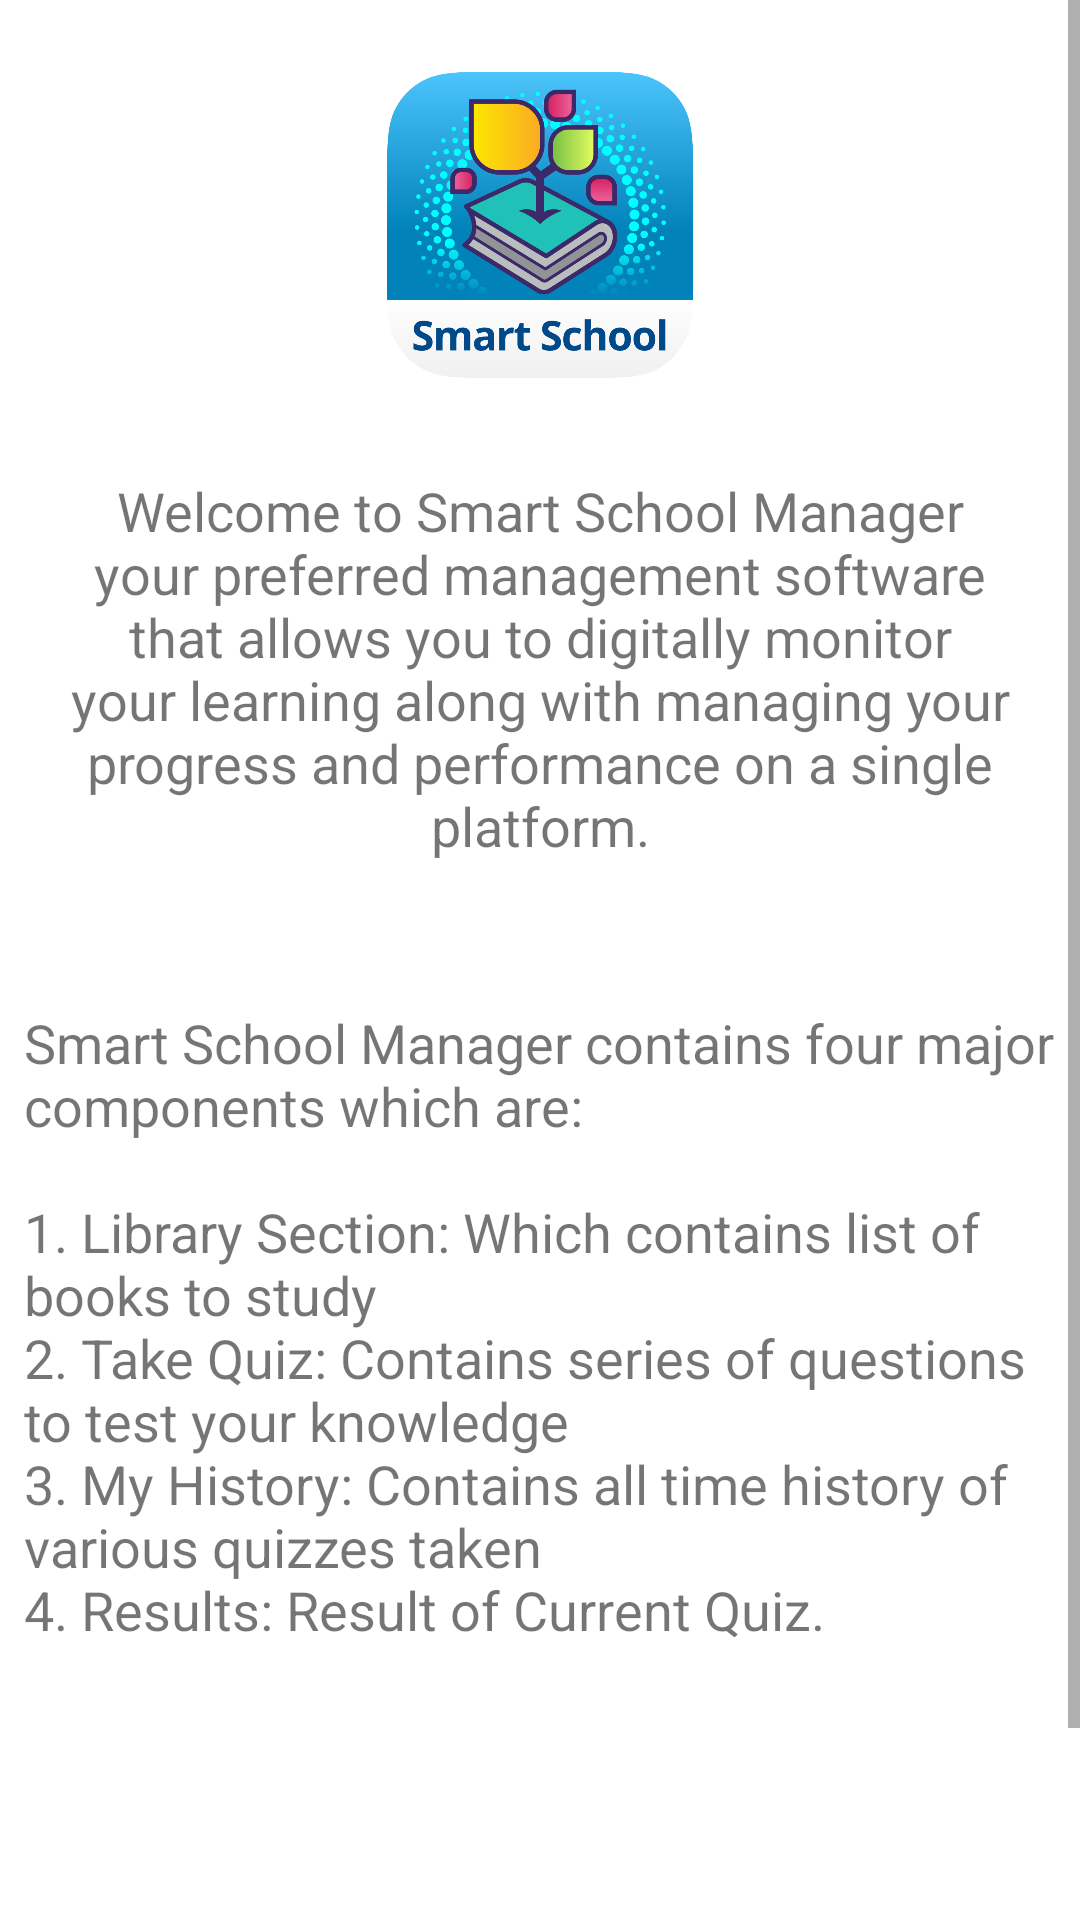

Layout XML and referenced resources for this Android screen:
<!-- AndroidManifest.xml: application theme AppTheme -->
<!-- res/layout/fragment_about_app.xml -->
<?xml version="1.0" encoding="utf-8"?>
<androidx.constraintlayout.widget.ConstraintLayout xmlns:android="http://schemas.android.com/apk/res/android"
    xmlns:app="http://schemas.android.com/apk/res-auto"
    xmlns:tools="http://schemas.android.com/tools"
    android:layout_width="match_parent"
    android:layout_height="match_parent"
    tools:context=".ui.fragments.aboutus.AboutAppFragment">


    <ScrollView
        android:id="@+id/scrollView2"
        android:layout_width="match_parent"
        android:layout_height="wrap_content"
        app:layout_constraintBottom_toBottomOf="parent"
        app:layout_constraintEnd_toEndOf="parent"
        app:layout_constraintStart_toStartOf="parent"
        app:layout_constraintTop_toTopOf="parent">

        <LinearLayout
            android:layout_width="match_parent"
            android:layout_height="wrap_content"
            android:orientation="vertical">

            <ImageView
                android:id="@+id/imageView"
                android:layout_width="150dp"
                android:layout_height="150dp"
                android:layout_gravity="center"
                android:paddingTop="24dp"
                android:paddingBottom="24dp"
                android:src="@mipmap/smart_school_icon" />


            <TextView
                android:id="@+id/textView"
                android:layout_width="match_parent"
                android:layout_height="wrap_content"
                android:gravity="center"
                android:padding="8dp"
                android:text="@string/app_summary"
                android:textSize="18sp" />

            <TextView
                android:id="@+id/textView2"
                android:layout_width="match_parent"
                android:layout_height="wrap_content"
                android:paddingLeft="8dp"
                android:paddingTop="40dp"
                android:text="@string/app_description"
                android:textSize="18sp" />

            <LinearLayout
                android:id="@+id/linearLayout2"
                android:layout_width="match_parent"
                android:layout_height="wrap_content"
                android:orientation="vertical"
                android:paddingTop="100dp">

                <TextView
                    android:id="@+id/textView5"
                    android:layout_width="wrap_content"
                    android:layout_height="wrap_content"
                    android:layout_gravity="center"
                    android:text="@string/team_info"
                    app:layout_constraintBottom_toTopOf="@+id/textView3"
                    app:layout_constraintEnd_toEndOf="parent"
                    app:layout_constraintStart_toStartOf="parent" />

                <TextView
                    android:id="@+id/textView3"
                    android:layout_width="wrap_content"
                    android:layout_height="wrap_content"
                    android:layout_gravity="center"
                    android:paddingLeft="8dp"
                    android:paddingBottom="8dp"
                    android:text="@string/copy_right"
                    app:layout_constraintBottom_toBottomOf="parent"
                    app:layout_constraintEnd_toEndOf="parent"
                    app:layout_constraintStart_toStartOf="parent" />
            </LinearLayout>

        </LinearLayout>

    </ScrollView>

</androidx.constraintlayout.widget.ConstraintLayout>
<!-- resources referenced by this layout -->
<resources>
  <!-- mipmap smart_school_icon: png bitmap (mipmap-hdpi, 151681 bytes) -->
  <string name="app_description">Smart School Manager contains four major components which are:\n \n1. Library Section: Which contains list of books to study \n2. Take Quiz: Contains series of questions to test your knowledge \n3. My History: Contains all time history of various quizzes taken \n4. Results: Result of Current Quiz.</string>
  <string name="app_summary">Welcome to Smart School Manager your preferred management software that allows you to digitally monitor your learning along with managing your progress and performance on a single platform.</string>
  <string name="copy_right">© 2020 Smart School. All rights reserved.</string>
  <string name="team_info">Developed by Team Mobile-Edu-02. \n\tGADS 2020 Community Project.</string>
  <style name="AppTheme" parent="Theme.MaterialComponents.Light.NoActionBar">
          
          <item name="colorPrimary">@color/colorPrimary</item>
          <item name="colorPrimaryDark">@color/colorPrimaryDark</item>
          <item name="colorAccent">@color/colorAccent</item>
      </style>
  <color name="colorPrimary">#2196f3</color>
  <color name="colorPrimaryDark">#1769aa</color>
  <color name="colorAccent">#515b5f</color>
</resources>
